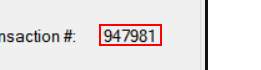
Workflow: AttachWindow

Step 1: get-text from 'lblDepositTransactionNo'
